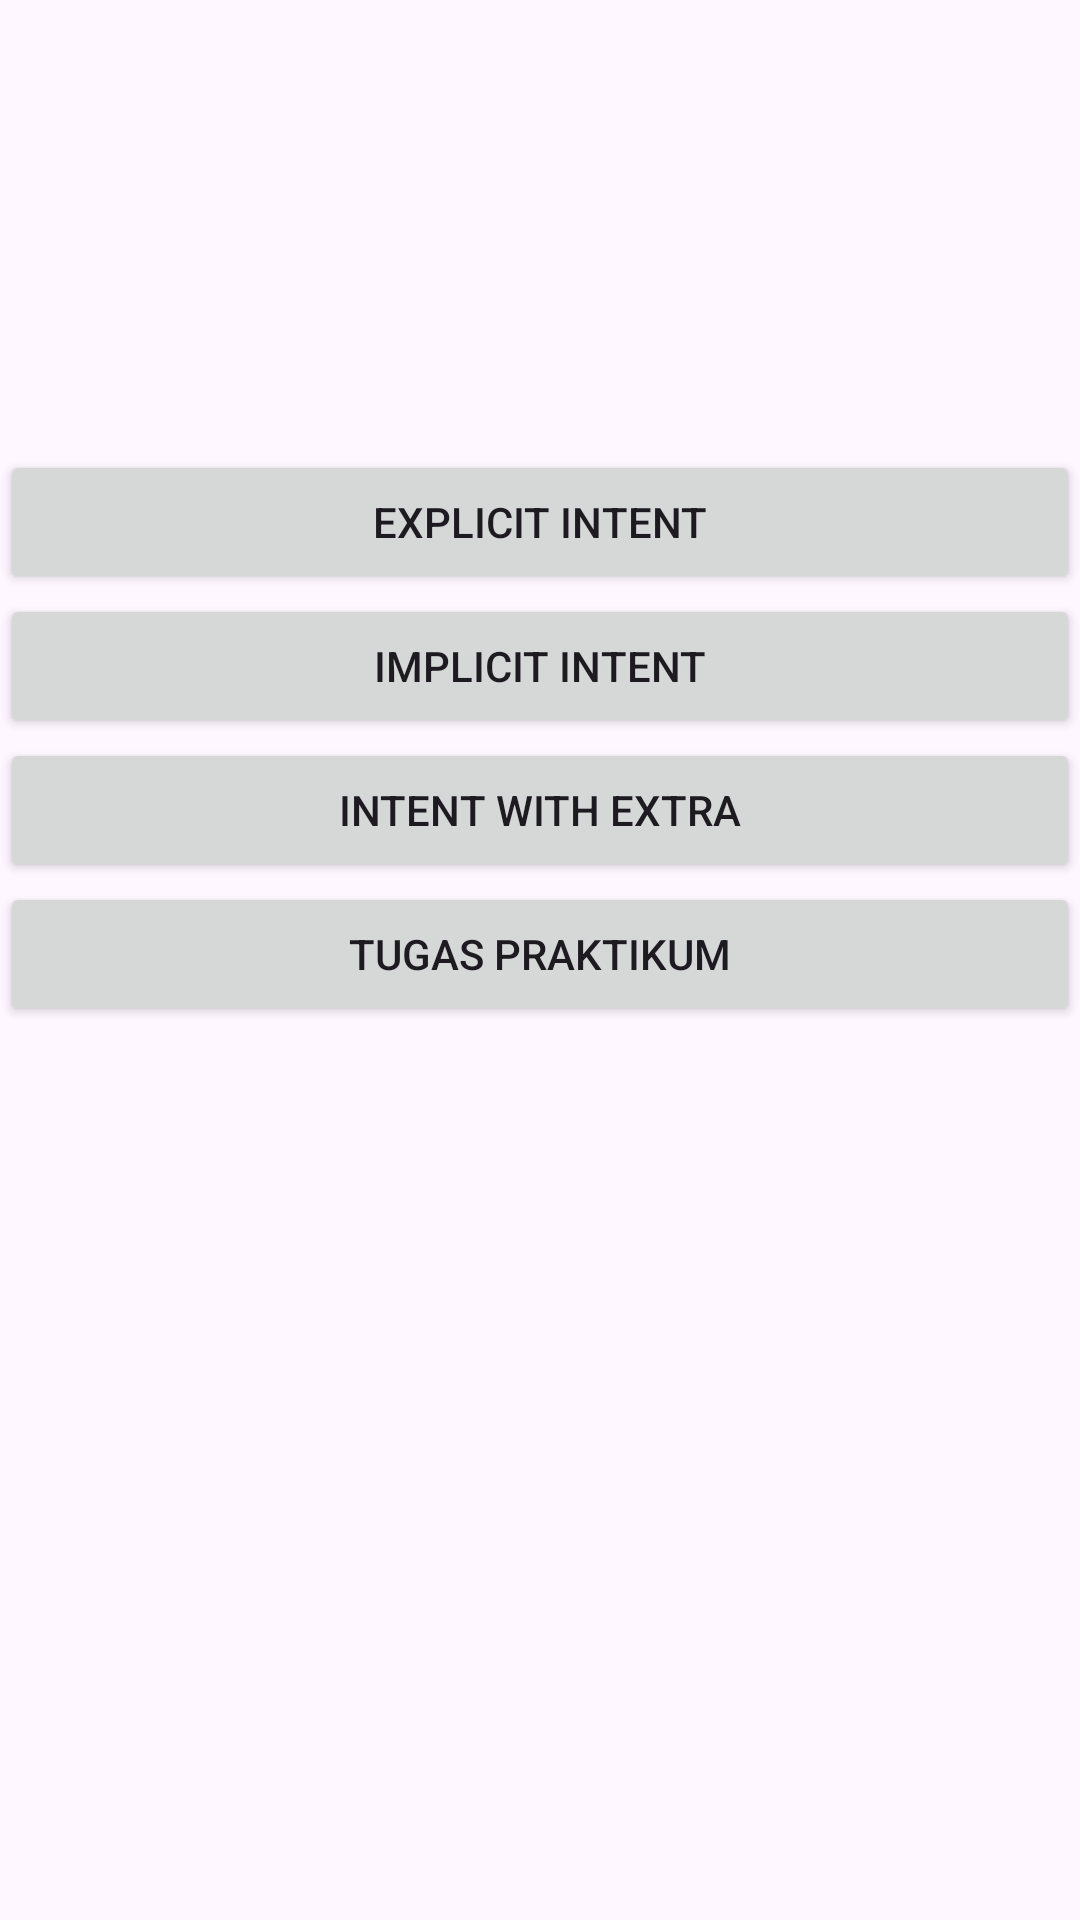

Here is an Android app screen rendered from its layout file. Give the layout XML and the strings, colors and styles it references.
<!-- AndroidManifest.xml: application theme Theme.INTENT1 -->
<!-- res/layout/activity_main.xml -->
<?xml version="1.0" encoding="utf-8"?>
<LinearLayout xmlns:android="http://schemas.android.com/apk/res/android"
    xmlns:app="http://schemas.android.com/apk/res-auto"
    xmlns:tools="http://schemas.android.com/tools"
    android:id="@+id/main"
    android:layout_width="match_parent"
    android:layout_height="match_parent"
    android:orientation="vertical"
    tools:context=".MainActivity">

    <Button
        android:id="@+id/button_explicit"
        android:layout_width="match_parent"
        android:layout_height="wrap_content"
        android:layout_gravity="center_horizontal"
        android:layout_marginTop="150dp"
        android:onClick="HandleExplicit"
        android:text="Explicit Intent"
        tools:ignore="OnClick" />

    <Button
        android:id="@+id/button_implicit"
        android:layout_width="match_parent"
        android:layout_height="wrap_content"
        android:layout_gravity="center_horizontal"
        android:onClick="HandleImplictIntent"
        android:text="implicit Intent" />

    <Button
        android:id="@+id/button_extra"
        android:layout_width="match_parent"
        android:layout_height="wrap_content"
        android:onClick="HandleintentExra"
        android:text="Intent with Extra" />

    <Button
        android:id="@+id/button_tugas_praktikum"
        android:layout_width="match_parent"
        android:layout_height="wrap_content"
        android:onClick="TugasPraktikum"
        android:text="Tugas Praktikum" />

</LinearLayout>
<!-- resources referenced by this layout -->
<resources>
  <style name="Theme.INTENT1" parent="Base.Theme.INTENT1" />
  <style name="Base.Theme.INTENT1" parent="Theme.Material3.DayNight.NoActionBar">
          
          
      </style>
</resources>
